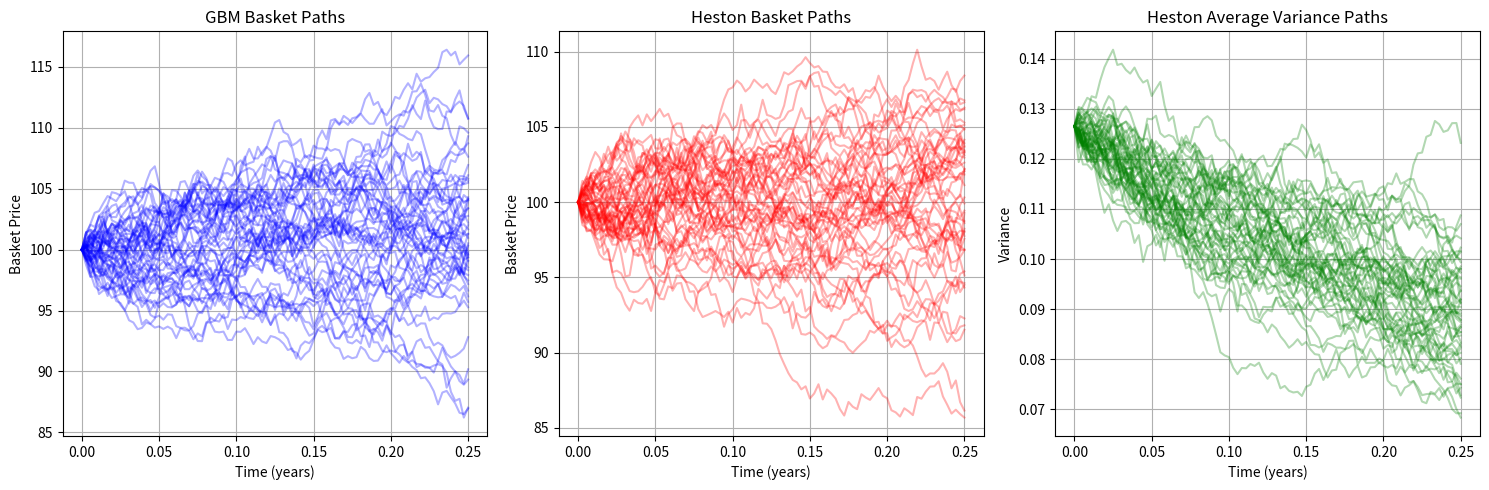

Reproduce this figure in Python.
import numpy as np
import matplotlib.pyplot as plt
from typing import Literal
from numpy.polynomial import Polynomial


class CorrelatedHeston:
    def __init__(self, S0, r, v0, theta, kappa, sigma, rho_sv, corr_matrix, T, step, N, weights=None, var_corr_matrix=None):
        """
        Initialize the correlated Heston model simulator under risk-neutral measure.

        Parameters:
        S0 : np.ndarray : initial stock prices (shape: d,)
        r : float : risk-free rate
        v0 : np.ndarray : initial variance for each asset (shape: d,)
        theta : np.ndarray : long-term variance for each asset (shape: d,)
        kappa : np.ndarray : mean reversion speed for each asset (shape: d,)
        sigma : np.ndarray : volatility of volatility for each asset (shape: d,)
        rho_sv : np.ndarray : correlation between stock and variance for each asset (shape: d,)
        corr_matrix : np.ndarray : correlation matrix between STOCK prices (shape: d, d)
        T : float : total time period
        step : int : number of time steps
        N : int : number of paths to generate
        weights : np.ndarray, optional : basket weights (shape: d,), defaults to equal weights
        var_corr_matrix : np.ndarray, optional : correlation matrix between VARIANCE processes (shape: d, d)
                         If None, defaults to identity matrix (no variance-to-variance correlations)
                         This assumes variance processes are independent across assets
        """
        self.S0 = np.array(S0)
        self.r = r
        self.v0 = np.array(v0)
        self.theta = np.array(theta)
        self.kappa = np.array(kappa)
        self.sigma = np.array(sigma)
        self.rho_sv = np.array(rho_sv)
        self.corr_matrix = np.array(corr_matrix)
        self.T = T
        self.step = step
        self.N = N
        self.d = len(S0)
        self.paths = None
        self.variance_paths = None
        self.basket_paths = None
        
        # Store variance correlation matrix (default to identity = no correlations)
        if var_corr_matrix is None:
            self.var_corr_matrix = np.eye(self.d)  # No variance-to-variance correlations
        else:
            self.var_corr_matrix = np.array(var_corr_matrix)
        
        # Initialize weights to equal weights if not provided
        if weights is None:
            self.weights = np.full(self.d, 1 / self.d)
        else:
            self.weights = np.array(weights)

    def generate_paths(self):
        """
        Generate multiple correlated Heston model paths using Euler discretization.

        Returns:
        np.ndarray : array of shape (N, step + 1, d) where d is number of assets
        """
        dt = self.T / self.step
        M = self.step + 1
        
        # Initialize arrays
        S_paths = np.zeros((self.N, M, self.d))
        V_paths = np.zeros((self.N, M, self.d))
        
        # Set initial conditions
        S_paths[:, 0, :] = self.S0
        V_paths[:, 0, :] = self.v0
        
        # Cholesky decomposition for stock correlations
        L_stock = np.linalg.cholesky(self.corr_matrix)
        
        # Cholesky decomposition for variance correlations (default = identity = no correlations)
        L_var = np.linalg.cholesky(self.var_corr_matrix)
        
        # Create cross-correlation matrix between stock and variance
        # This incorporates the stock-variance correlation (rho_sv) for each asset
        sqrt_dt = np.sqrt(dt)
        
        for i in range(1, M):
            # Generate independent normal random variables
            Z_S = np.random.normal(size=(self.N, self.d))
            Z_V = np.random.normal(size=(self.N, self.d))
            
            # Apply stock correlations
            W_S = Z_S @ L_stock.T
            
            # Apply variance correlations and stock-variance correlation
            # Create correlated variance shocks
            W_V = np.zeros_like(Z_V)
            for j in range(self.d):
                # Correlated component with stock
                rho_j = self.rho_sv[j]
                W_V[:, j] = rho_j * W_S[:, j] + np.sqrt(1 - rho_j**2) * Z_V[:, j]
            
            # Apply variance cross-correlations
            W_V = W_V @ L_var.T
            
            # Euler discretization for each asset
            for j in range(self.d):
                # Variance process (with reflection at zero)
                V_prev = np.maximum(V_paths[:, i-1, j], 0)
                dV = self.kappa[j] * (self.theta[j] - V_prev) * dt + \
                     self.sigma[j] * np.sqrt(V_prev) * W_V[:, j] * sqrt_dt
                V_paths[:, i, j] = np.maximum(V_prev + dV, 0)  # Reflection at zero
                
                # Stock process
                S_prev = S_paths[:, i-1, j]
                sqrt_V = np.sqrt(np.maximum(V_prev, 0))
                dS = self.r * S_prev * dt + sqrt_V * S_prev * W_S[:, j] * sqrt_dt
                S_paths[:, i, j] = S_prev + dS

        self.paths = S_paths
        self.variance_paths = V_paths
        return S_paths

    def get_basket_paths(self):
        """
        Get the basket price paths using the predefined weights.
        
        Returns:
        np.ndarray : array of shape (N, step + 1) representing basket price paths
        """
        if self.paths is None:
            raise ValueError("No paths generated. Call generate_paths() first.")
            
        if self.basket_paths is None:
            self.basket_paths = self.paths @ self.weights
            
        return self.basket_paths

    def get_variance_paths(self):
        """
        Get the variance paths for all assets.
        
        Returns:
        np.ndarray : array of shape (N, step + 1, d) representing variance paths
        """
        if self.variance_paths is None:
            raise ValueError("No paths generated. Call generate_paths() first.")
            
        return self.variance_paths

    def plot_paths(self, basket_only=False, plot_variance=False):
        """
        Plot the generated Heston model paths.
        
        Parameters:
        basket_only : bool : if True, only plot basket paths, otherwise plot all asset paths
        plot_variance : bool : if True, also plot variance paths
        """
        if self.paths is None:
            raise ValueError("No paths generated. Call generate_paths() first.")

        N, M, d = self.paths.shape
        time = np.linspace(0, self.T, M)

        if basket_only:
            # Plot only basket paths
            plt.figure(figsize=(12, 8))
            
            if plot_variance:
                plt.subplot(2, 1, 1)
            
            basket_paths = self.get_basket_paths()
            for j in range(min(N, 50)):  # Plot max 50 paths for clarity
                plt.plot(time, basket_paths[j, :], alpha=0.5)
            plt.title('Basket Price Paths (Heston Model)')
            plt.xlabel('Time (years)')
            plt.ylabel('Basket Price')
            plt.grid()
            
            if plot_variance:
                plt.subplot(2, 1, 2)
                # Plot average variance across all assets
                avg_variance = np.mean(self.variance_paths, axis=2)
                for j in range(min(N, 50)):
                    plt.plot(time, avg_variance[j, :], alpha=0.5)
                plt.title('Average Variance Paths')
                plt.xlabel('Time (years)')
                plt.ylabel('Variance')
                plt.grid()
                
            plt.tight_layout()
            plt.show()
        else:
            # Plot all individual asset paths
            for i in range(d):
                plt.figure(figsize=(12, 8))
                
                if plot_variance:
                    plt.subplot(2, 1, 1)
                
                for j in range(min(N, 20)):  # Plot max 20 paths per asset
                    plt.plot(time, self.paths[j, :, i], alpha=0.5)
                plt.title(f'Heston Price Paths for Asset {i + 1}')
                plt.xlabel('Time (years)')
                plt.ylabel('Price')
                plt.grid()
                
                if plot_variance:
                    plt.subplot(2, 1, 2)
                    for j in range(min(N, 20)):
                        plt.plot(time, self.variance_paths[j, :, i], alpha=0.5)
                    plt.title(f'Variance Paths for Asset {i + 1}')
                    plt.xlabel('Time (years)')
                    plt.ylabel('Variance')
                    plt.grid()
                
                plt.tight_layout()
                plt.show()


class CorrelatedGBM:
    def __init__(self, S0, r, cov, T, step, N, weights=None):
        """
        Initialize the correlated GBM simulator under risk-neutral measure.

        Parameters:
        S0 : np.ndarray : initial stock prices (shape: d,)
        r : float : risk-free rate (used as drift under risk-neutral measure)
        cov : np.ndarray : covariance matrix (shape: d, d)
        T : float : total time period
        step : int : number of time steps
        N : int : number of paths to generate
        weights : np.ndarray, optional : basket weights (shape: d,), defaults to equal weights
        """
        self.S0 = np.array(S0)
        self.r = r
        self.cov = np.array(cov)
        self.T = T
        self.step = step
        self.N = N
        self.d = len(S0)
        self.paths = None
        self.basket_paths = None
        
        # Initialize weights to equal weights if not provided
        if weights is None:
            self.weights = np.full(self.d, 1 / self.d)
        else:
            self.weights = np.array(weights)

    def generate_paths(self):
        """
        Generate multiple correlated geometric Brownian motion paths.

        Returns:
        np.ndarray : array of shape (N, step + 1, d) where d is number of assets
        """
        dt = self.T / self.step
        M = self.step + 1
        paths = np.zeros((self.N, M, self.d))
        paths[:, 0, :] = self.S0

        chol = np.linalg.cholesky(self.cov)

        for i in range(1, M):
            Z = np.random.normal(size=(self.N, self.d))
            correlated_Z = Z @ chol.T
            drift = (self.r - 0.5 * np.diag(self.cov)) * dt
            diffusion = correlated_Z * np.sqrt(dt)
            paths[:, i, :] = paths[:, i - 1, :] * np.exp(drift + diffusion)

        self.paths = paths
        return paths

    def get_basket_paths(self):
        """
        Get the basket price paths using the predefined weights.
        
        Returns:
        np.ndarray : array of shape (N, step + 1) representing basket price paths
        """
        if self.paths is None:
            raise ValueError("No paths generated. Call generate_paths() first.")
            
        if self.basket_paths is None:
            self.basket_paths = self.paths @ self.weights
            
        return self.basket_paths

    def plot_paths(self, basket_only=False):
        """
        Plot the generated geometric Brownian motion paths.
        
        Parameters:
        basket_only : bool : if True, only plot basket paths, otherwise plot all asset paths
        """
        if self.paths is None:
            raise ValueError("No paths generated. Call generate_paths() first.")

        N, M, d = self.paths.shape
        time = np.linspace(0, self.T, M)

        if basket_only:
            # Plot only basket paths
            plt.figure(figsize=(10, 6))
            basket_paths = self.get_basket_paths()
            for j in range(N):
                plt.plot(time, basket_paths[j, :], alpha=0.5)
            plt.title('Basket Price Paths')
            plt.xlabel('Time (years)')
            plt.ylabel('Basket Price')
            plt.grid()
            plt.show()
        else:
            # Plot all individual asset paths
            for i in range(d):
                plt.figure(figsize=(10, 6))
                for j in range(N):
                    plt.plot(time, self.paths[j, :, i], alpha=0.5)
                plt.title(f'Geometric Brownian Motion Paths for Asset {i + 1}')
                plt.xlabel('Time (years)')
                plt.ylabel('Price')
                plt.grid()
                plt.show()

# Base class for regression basis
class RegressionBasis:
    def fit(self, x, y):
        """Fit the basis functions to the data"""
        raise NotImplementedError("Subclasses must implement fit method")
    
    def value(self, x):
        """Evaluate the basis functions at the given points"""
        raise NotImplementedError("Subclasses must implement value method")


class PolynomialBasis(RegressionBasis):
    def __init__(self, degree=3):
        self.degree = degree
        self.coef = None
    
    def fit(self, x, y):
        self.coef = Polynomial.fit(x, y, deg=self.degree).convert().coef
        return self
    
    def value(self, x):
        return np.polyval(self.coef[::-1], x)


# Option pricer class using Longstaff-Schwartz method
class LSMOptionPricer:
    def __init__(self, 
                 S0: np.ndarray,
                 T: float,
                 step: int,
                 N: int,
                 r: float,
                 K: float,
                 weights: np.ndarray = None,
                 option: Literal["call", "put"] = "call",
                 model: Literal["gbm", "heston"] = "gbm",
                 # GBM parameters
                 cov: np.ndarray = None,
                 # Heston parameters
                 v0: np.ndarray = None,
                 theta: np.ndarray = None,
                 kappa: np.ndarray = None,
                 sigma: np.ndarray = None,
                 rho_sv: np.ndarray = None,
                 corr_matrix: np.ndarray = None):
        """
        Initialize the Longstaff-Schwartz option pricer.
        
        Parameters
        ----------
        S0 : np.ndarray
            Initial stock prices (shape: d,)
        T : float
            Total time period
        step : int
            Number of time steps
        N : int
            Number of paths to generate
        r : float
            Risk-free rate (continuously compounded)
        K : float
            Strike of the basket option
        weights : np.ndarray, optional
            Basket weights (shape d,). Defaults to equal weights.
        option : {"call", "put"}
            Pay-off type.
        model : {"gbm", "heston"}
            Underlying model to use for simulation.
        
        GBM Parameters
        --------------
        cov : np.ndarray
            Covariance matrix (shape: d, d) - required for GBM model
            
        Heston Parameters
        -----------------
        v0 : np.ndarray
            Initial variance for each asset (shape: d,) - required for Heston
        theta : np.ndarray
            Long-term variance for each asset (shape: d,) - required for Heston
        kappa : np.ndarray
            Mean reversion speed for each asset (shape: d,) - required for Heston
        sigma : np.ndarray
            Volatility of volatility for each asset (shape: d,) - required for Heston
        rho_sv : np.ndarray
            Correlation between stock and variance for each asset (shape: d,) - required for Heston
        corr_matrix : np.ndarray
            Correlation matrix between assets (shape: d, d) - required for Heston
        """
        self.S0 = S0
        self.T = T
        self.step = step
        self.N = N
        self.r = r
        self.K = K
        self.weights = weights
        self.option = option
        self.model = model
        
        # Model-specific parameters
        self.cov = cov
        self.v0 = v0
        self.theta = theta
        self.kappa = kappa
        self.sigma = sigma
        self.rho_sv = rho_sv
        self.corr_matrix = corr_matrix
        
        self.sim = None
        self.basket_paths = None
        self.payoff = None
        self.dt = T / step
        self.disc = np.exp(-r * self.dt)
        
        # Validate parameters based on model choice
        if model == "gbm" and cov is None:
            raise ValueError("Covariance matrix 'cov' is required for GBM model")
        elif model == "heston":
            heston_params = [v0, theta, kappa, sigma, rho_sv, corr_matrix]
            if any(param is None for param in heston_params):
                raise ValueError("All Heston parameters (v0, theta, kappa, sigma, rho_sv, corr_matrix) are required for Heston model")
        
    def simulate_paths(self):
        """
        Generate price paths for the basket option under the risk-neutral measure.
        
        Uses either GBM or Heston model based on the model parameter.
        """
        if self.model == "gbm":
            # Create GBM simulator with risk-free rate (risk-neutral measure)
            self.sim = CorrelatedGBM(self.S0, self.r, self.cov, self.T, self.step, self.N, self.weights)
        elif self.model == "heston":
            # Create Heston simulator
            self.sim = CorrelatedHeston(
                self.S0, self.r, self.v0, self.theta, self.kappa, 
                self.sigma, self.rho_sv, self.corr_matrix, 
                self.T, self.step, self.N, self.weights
            )
        else:
            raise ValueError(f"Unknown model: {self.model}")
            
        self.sim.generate_paths()
        self.basket_paths = self.sim.get_basket_paths()
        
        # Calculate payoff at each time point
        if self.option == "call":
            self.payoff = np.maximum(self.basket_paths - self.K, 0.0)
        else:
            self.payoff = np.maximum(self.K - self.basket_paths, 0.0)
        
        return self.basket_paths
    
    def price(self, 
              basis=None, 
              exercise_grid=None):
        """
        Price the option using Longstaff-Schwartz method.
        
        Parameters
        ----------
        basis : RegressionBasis, optional
            Regression basis to use. Defaults to 3rd degree polynomial.
        exercise_grid : tuple[int], optional
            Indices (1 … step−1) of time points where early exercise is allowed.
            Default = every step (true American).
            
        Returns
        -------
        price : float
            Monte-Carlo estimate of the option value at t = 0.
        """
        if self.basket_paths is None:
            self.simulate_paths()
            
        if basis is None:
            basis = PolynomialBasis(degree=3)
            
        Npaths, M = self.basket_paths.shape
        
        # Default exercise = every step except t=0, T (American)
        if exercise_grid is None:
            exercise_grid = tuple(range(1, M))
            
        # Start backward induction from maturity
        cashflow = self.payoff[:, -1].copy()
        
        for t in reversed(exercise_grid):
            itm = self.payoff[:, t] > 0  # in-the-money paths
            
            if np.any(itm):
                # Regression of discounted CF on basis functions
                X = self.basket_paths[itm, t]
                Y = cashflow[itm] * self.disc  # discount one step
                basis.fit(X, Y)
                cont_val = basis.value(X)
                
                # Optimal exercise decision
                exercise = self.payoff[itm, t] >= cont_val
                cashflow[itm] = np.where(exercise, self.payoff[itm, t], cashflow[itm] * self.disc)
            else:
                # Nobody is ITM → just discount
                cashflow *= self.disc
                
        # Take expectation and discount final step to t=0
        price = np.mean(cashflow) * self.disc
        return price


# Example usage
if __name__ == "__main__":
    # Parameters for 30 assets
    n_assets = 30
    S0 = [100] * n_assets
    r = 0.03  # Risk-free rate
    
    # GBM parameters
    sigma = [0.2 + i * 0.01 for i in range(n_assets)]  # Different volatilities

    # Create correlation matrix (block correlation structure)
    base_corr = np.eye(n_assets)
    # First block: high correlation (0.7)
    base_corr[:10, :10] = 0.7
    np.fill_diagonal(base_corr[:10, :10], 1.0)
    # Second block: medium correlation (0.4)
    base_corr[10:20, 10:20] = 0.4
    np.fill_diagonal(base_corr[10:20, 10:20], 1.0)
    # Third block: low correlation (0.2)
    base_corr[20:, 20:] = 0.2
    np.fill_diagonal(base_corr[20:, 20:], 1.0)

    # Build covariance matrix for GBM
    cov = np.zeros((n_assets, n_assets))
    for i in range(n_assets):
        for j in range(n_assets):
            cov[i, j] = base_corr[i, j] * sigma[i] * sigma[j]

    # Heston parameters (different for each asset)
    v0 = np.array([sigma[i]**2 for i in range(n_assets)])  # Initial variance = sigma^2
    theta = np.array([0.04 + i * 0.002 for i in range(n_assets)])  # Long-term variance
    kappa = np.array([2.0 + i * 0.1 for i in range(n_assets)])  # Mean reversion speed
    sigma_v = np.array([0.3 + i * 0.01 for i in range(n_assets)])  # Vol of vol
    rho_sv = np.array([-0.7 + i * 0.02 for i in range(n_assets)])  # Stock-vol correlation

    T = 3 / 12  # 3 months in years
    step = 90  # 90 steps over 3 months
    N = 500  # Number of simulations

    print(f"Simulating {n_assets} assets over {T*12} months with {step} steps")
    
    # Create simulator with equal weights
    weights = np.ones(n_assets) / n_assets
    
    # ===============================
    # GBM Simulation
    # ===============================
    print("\n" + "="*50)
    print("GBM SIMULATION")
    print("="*50)
    
    # Create GBM simulator and generate paths
    gbm_sim = CorrelatedGBM(S0, r, cov, T, step, N, weights)
    gbm_sim.generate_paths()
    
    # Calculate average final basket price
    gbm_paths = gbm_sim.get_basket_paths()
    
    print(f"Average final basket price (GBM): {np.mean(gbm_paths[:, -1]):.2f}")
    print(f"Expected theoretical price: {S0[0] * np.exp(r * T):.2f}")
    
    # ===============================
    # Heston Simulation
    # ===============================
    print("\n" + "="*50)
    print("HESTON SIMULATION")
    print("="*50)
    
    # Create Heston simulator and generate paths
    heston_sim = CorrelatedHeston(
        S0, r, v0, theta, kappa, sigma_v, rho_sv, base_corr, T, step, N, weights
    )
    heston_sim.generate_paths()
    
    # Calculate average final basket price
    heston_paths = heston_sim.get_basket_paths()
    
    print(f"Average final basket price (Heston): {np.mean(heston_paths[:, -1]):.2f}")
    print(f"Average final variance: {np.mean(heston_sim.get_variance_paths()[:, -1, :]):.4f}")
    
    # ===============================
    # Option Pricing Comparison
    # ===============================
    print("\n" + "="*50)
    print("OPTION PRICING COMPARISON")
    print("="*50)
    
    # Price options using GBM
    print("\n--- GBM Option Pricing ---")
    gbm_pricer = LSMOptionPricer(
        S0=S0, T=T, step=step, N=N, r=r, K=100, 
        weights=weights, option="put", model="gbm", cov=cov
    )
    
    gbm_pricer.simulate_paths()
    gbm_american_price = gbm_pricer.price(basis=PolynomialBasis(degree=3))
    gbm_european_price = gbm_pricer.price(exercise_grid=(step,))
    
    print(f"American basket put price (GBM): {gbm_american_price:.4f}")
    print(f"European basket put price (GBM): {gbm_european_price:.4f}")
    print(f"Early exercise premium (GBM): {gbm_american_price - gbm_european_price:.4f}")
    
    # Price options using Heston
    print("\n--- Heston Option Pricing ---")
    heston_pricer = LSMOptionPricer(
        S0=S0, T=T, step=step, N=N, r=r, K=100, 
        weights=weights, option="put", model="heston",
        v0=v0, theta=theta, kappa=kappa, sigma=sigma_v, 
        rho_sv=rho_sv, corr_matrix=base_corr
    )
    
    heston_pricer.simulate_paths()
    heston_american_price = heston_pricer.price(basis=PolynomialBasis(degree=3))
    heston_european_price = heston_pricer.price(exercise_grid=(step,))
    
    print(f"American basket put price (Heston): {heston_american_price:.4f}")
    print(f"European basket put price (Heston): {heston_european_price:.4f}")
    print(f"Early exercise premium (Heston): {heston_american_price - heston_european_price:.4f}")
    
    # Compare models
    print("\n--- Model Comparison ---")
    print(f"Price difference (Heston - GBM): {heston_american_price - gbm_american_price:.4f}")
    print(f"Relative difference: {((heston_american_price - gbm_american_price) / gbm_american_price * 100):.2f}%")
    
    # Plot comparison
    print("\n--- Plotting Path Comparison ---")
    
    # Plot basket paths comparison
    plt.figure(figsize=(15, 5))
    time = np.linspace(0, T, step + 1)
    
    plt.subplot(1, 3, 1)
    for j in range(min(N, 50)):
        plt.plot(time, gbm_paths[j, :], alpha=0.3, color='blue')
    plt.title('GBM Basket Paths')
    plt.xlabel('Time (years)')
    plt.ylabel('Basket Price')
    plt.grid()
    
    plt.subplot(1, 3, 2)
    for j in range(min(N, 50)):
        plt.plot(time, heston_paths[j, :], alpha=0.3, color='red')
    plt.title('Heston Basket Paths')
    plt.xlabel('Time (years)')
    plt.ylabel('Basket Price')
    plt.grid()
    
    plt.subplot(1, 3, 3)
    # Plot average variance for Heston
    avg_variance = np.mean(heston_sim.get_variance_paths(), axis=2)
    for j in range(min(N, 50)):
        plt.plot(time, avg_variance[j, :], alpha=0.3, color='green')
    plt.title('Heston Average Variance Paths')
    plt.xlabel('Time (years)')
    plt.ylabel('Variance')
    plt.grid()
    
    plt.tight_layout()
    plt.show()
    
    print("\nSimulation complete!")
    print(f"Heston model shows {'higher' if heston_american_price > gbm_american_price else 'lower'} option prices due to stochastic volatility effects.")
